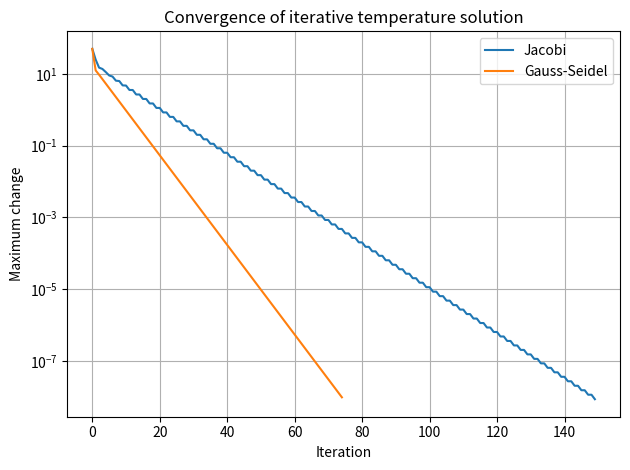

Source code (Python):
"""
TASK G: Iterative Methods for Linear Systems
Real-world case: steady-state temperatures at five interior points in a wall.
"""
import numpy as np
import matplotlib.pyplot as plt

# A diagonally dominant coefficient matrix encourages convergence.
A = np.array([
    [ 2., -1.,  0.,  0.,  0.],
    [-1.,  2., -1.,  0.,  0.],
    [ 0., -1.,  2., -1.,  0.],
    [ 0.,  0., -1.,  2., -1.],
    [ 0.,  0.,  0., -1.,  2.]
])
# Boundary influence: left = 100°C; right = 20°C.
b = np.array([100., 0., 0., 0., 20.])

def jacobi(A, b, tol=1e-8, max_iter=500):
    """Jacobi updates all unknowns using values from the previous iteration."""
    diagonal = np.diag(A)
    remainder = A - np.diagflat(diagonal)
    x = np.zeros_like(b, dtype=float)
    errors = []

    for _ in range(max_iter):
        new_x = (b - remainder @ x) / diagonal
        error = np.linalg.norm(new_x - x, ord=np.inf)
        errors.append(error)
        if error < tol:
            return new_x, errors
        x = new_x
    return x, errors

def gauss_seidel(A, b, tol=1e-8, max_iter=500):
    """Gauss-Seidel immediately reuses updated values within an iteration."""
    x = np.zeros_like(b, dtype=float)
    errors = []

    for _ in range(max_iter):
        old_x = x.copy()
        for i in range(len(b)):
            left = A[i, :i] @ x[:i]
            right = A[i, i + 1:] @ old_x[i + 1:]
            x[i] = (b[i] - left - right) / A[i, i]
        error = np.linalg.norm(x - old_x, ord=np.inf)
        errors.append(error)
        if error < tol:
            return x, errors
    return x, errors

x_j, err_j = jacobi(A, b)
x_gs, err_gs = gauss_seidel(A, b)
x_exact = np.linalg.solve(A, b)

print("Jacobi temperatures:", np.round(x_j, 6))
print("Gauss-Seidel temperatures:", np.round(x_gs, 6))
print("Direct solution:", np.round(x_exact, 6))
print("Jacobi iterations:", len(err_j))
print("Gauss-Seidel iterations:", len(err_gs))

plt.semilogy(err_j, label="Jacobi")
plt.semilogy(err_gs, label="Gauss-Seidel")
plt.xlabel("Iteration")
plt.ylabel("Maximum change")
plt.title("Convergence of iterative temperature solution")
plt.legend()
plt.grid(True)
plt.tight_layout()
plt.show()
